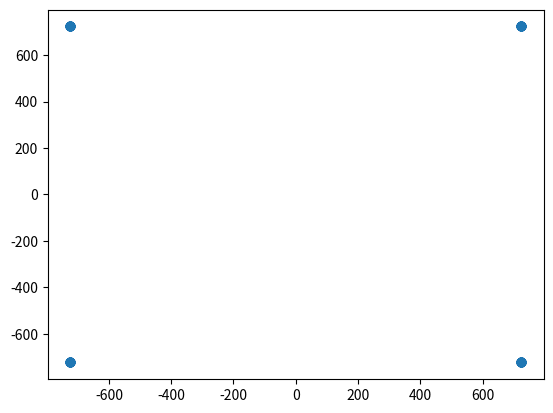

Recreate this plot in Python.
import matplotlib.pyplot as plt
import numpy as np
from scipy import signal
from scipy.signal import max_len_seq
import json



# sdr.rx_lo = 2000000000
# sdr.tx_lo = 2000000000
# sdr.tx_cyclic_buffer = True
# #sdr.tx_cyclic_buffer = False
# sdr.tx_hardwaregain_chan0 = -5
# sdr.gain_control_mode_chan0 = "slow_attack"


fs = 1000000
rs = 100000
ns = fs // rs
 

data = max_len_seq(8)[0] 
data = np.concatenate((data,np.zeros(1)))
 
 
x_ = np.array([1,1,1,-1,-1,-1,1,-1,-1,1,-1])
m=2*data-1
 

b = np.ones(int(ns))
 
#qpsk

 
x=np.reshape(m,(2,128))
xi=x[0,:]
xq=x[1,:]
x_bb=((xi+1j*xq)/np.sqrt(2) * 2**10)
plt.figure(1)
plt.scatter(x_bb.real,x_bb.imag)
 
plt.show()





with open('buffer.h', 'w') as file:
    file.write("#ifndef MYFILE_H\n")
    file.write("#define MYFILE_H\n\n")
    
    file.write("const double x_bb_real[] = {")
    file.write(', '.join(map(str, x_bb.real)))
    file.write("};\n")
    
    file.write("const double x_bb_imag[] = {")
    file.write(', '.join(map(str, x_bb.imag)))
    file.write("};\n\n")
    
    file.write("#endif // MYFILE_H\n")



# xiq=2**14*x_bb
 
# n_frame= len(xiq)
# sdr.tx(xiq)

# sdr.rx_rf_bandwidth = 1000000
# sdr.rx_destroy_buffer()
# sdr.rx_hardwaregain_chan0 = -5
# sdr.rx_buffer_size =2*n_frame
# xrec1=sdr.rx()
# xrec = xrec1/np.mean(xrec1**2)
# plt.figure(2)
# plt.scatter(xrec.real,xrec.imag)
